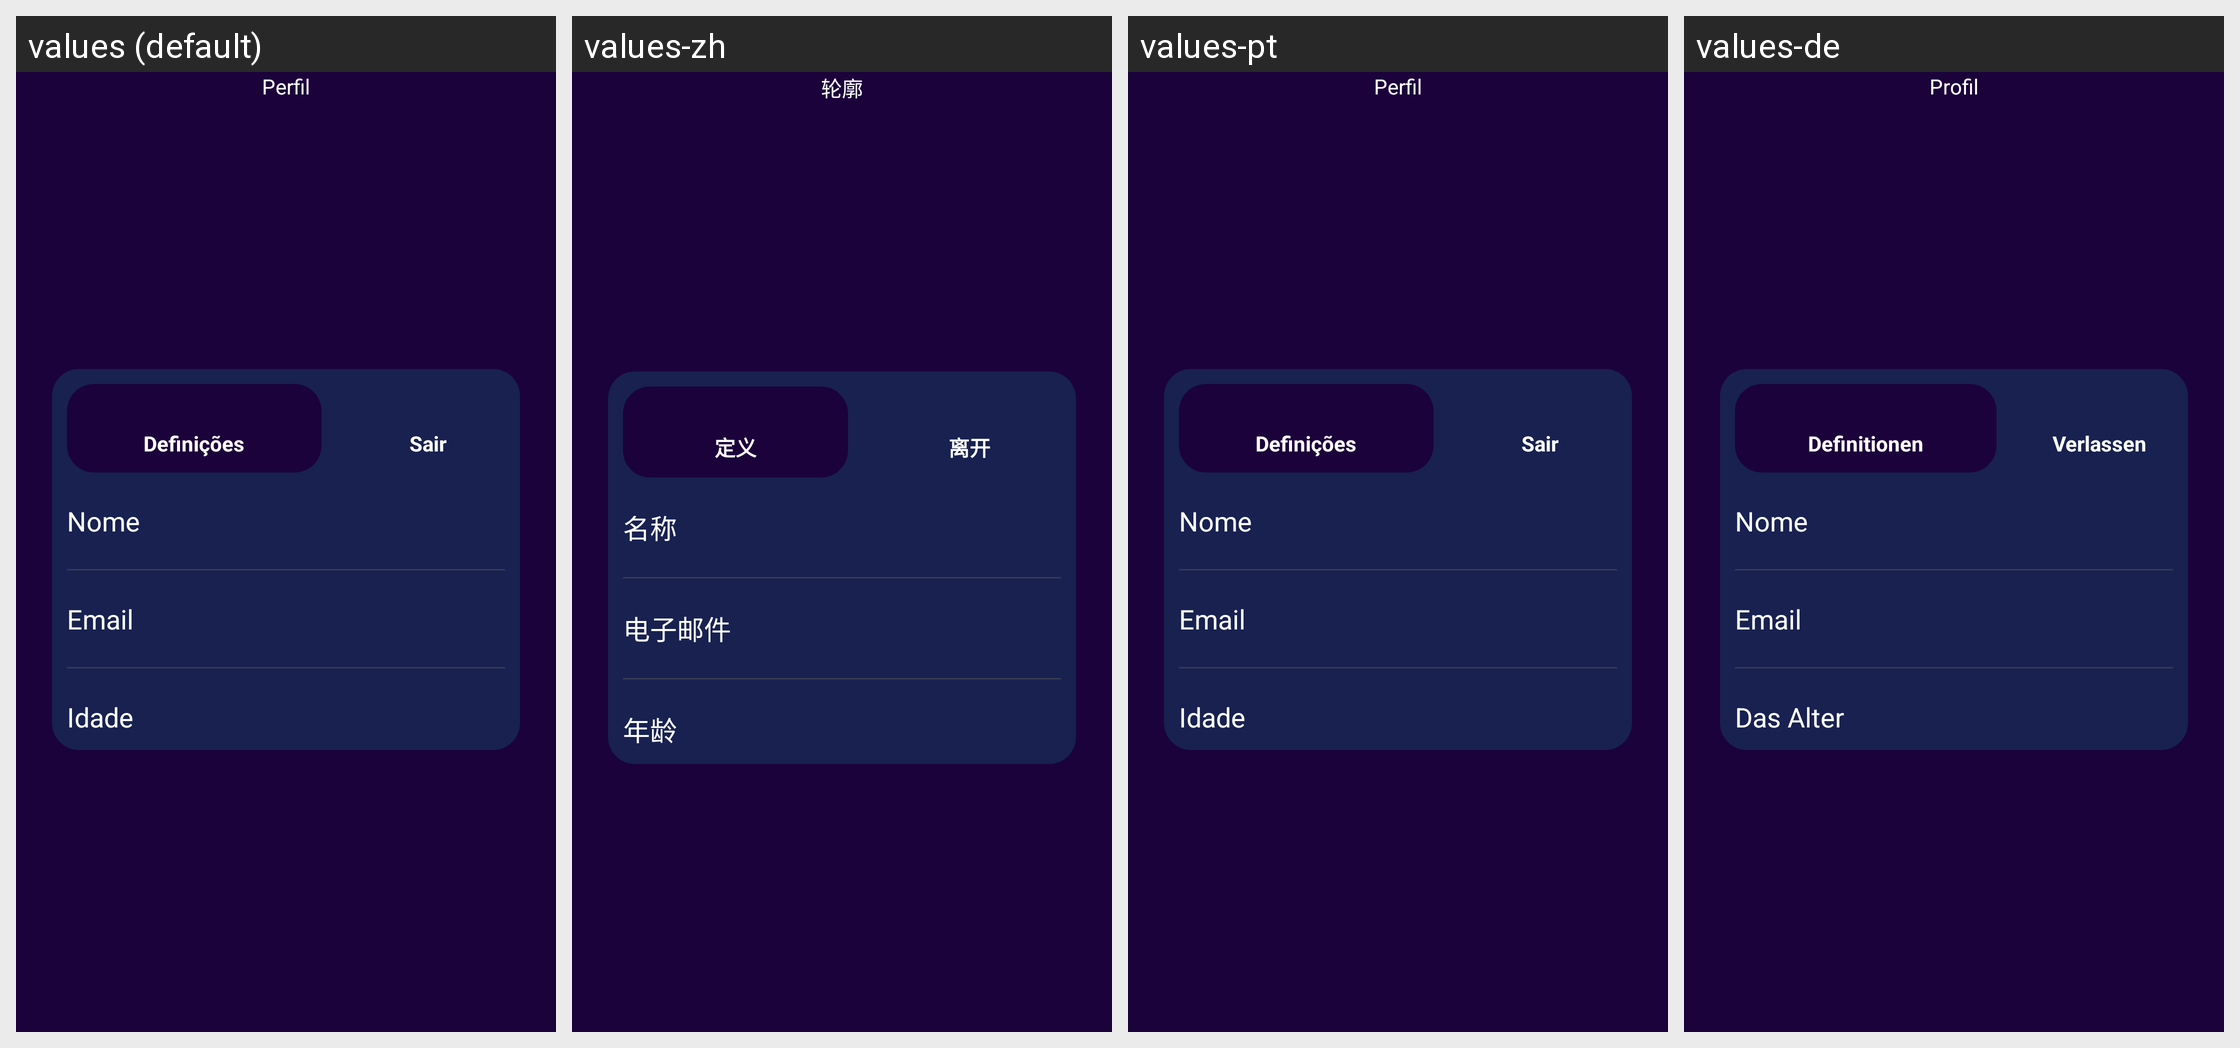

Translations of the strings shown on this Android screen, per locale in the grid:
Android screen res/layout/activity_perfil.xml rendered under 4 locales, left to right: values (default), values-zh, values-pt, values-de. Device: Nexus 5 (rendered at 1080×1920; each locale shown at half size, 540×960, under a caption strip naming it); theme Theme.AppCompat.NoActionBar.
Other locales in the repository, not shown: values-en, values-fr.
Strings drawn on this screen, with the default value and each locale's value (text and hints the layout hard-codes, and strings that could not be matched under every locale, appear in the picture but are not listed):

perfil
  values: Perfil
  values-zh: 轮廓
  values-pt: Perfil
  values-de: Profil

definicoes
  values: Definições
  values-zh: 定义
  values-pt: Definições
  values-de: Definitionen

sair
  values: Sair
  values-zh: 离开
  values-pt: Sair
  values-de: Verlassen

nome
  values: Nome
  values-zh: 名称
  values-pt: Nome
  values-de: Nome

email
  values: Email
  values-zh: 电子邮件
  values-pt: Email
  values-de: Email

idade
  values: Idade
  values-zh: 年龄
  values-pt: Idade
  values-de: Das Alter
